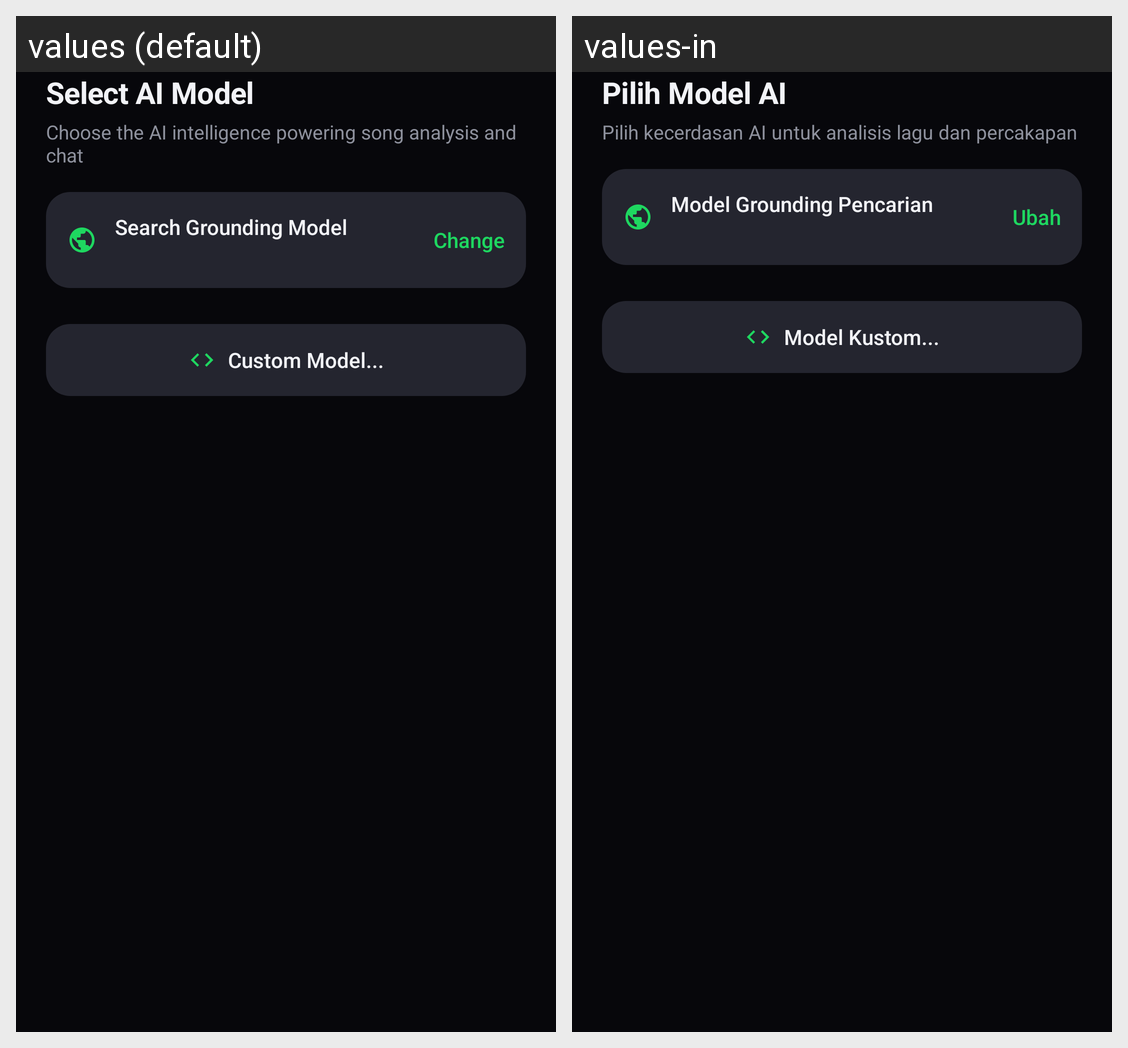

Strings drawn on this Android screen and how each of the app's shown locales translates them:
Android screen res/layout/dialog_model_selector.xml rendered under 2 locales, left to right: values (default), values-in. Device: Nexus 5 (rendered at 1080×1920; each locale shown at half size, 540×960, under a caption strip naming it); theme Theme.LyricSync.
Strings drawn on this screen, with the default value and each locale's value (text and hints the layout hard-codes, and strings that could not be matched under every locale, appear in the picture but are not listed):

ai_select_model
  values: Select AI Model
  values-in: Pilih Model AI

ai_model_selector_desc
  values: Choose the AI intelligence powering song analysis and chat
  values-in: Pilih kecerdasan AI untuk analisis lagu dan percakapan

ai_search_model_label
  values: Search Grounding Model
  values-in: Model Grounding Pencarian

action_change
  values: Change
  values-in: Ubah

ai_custom_model
  values: Custom Model...
  values-in: Model Kustom...
